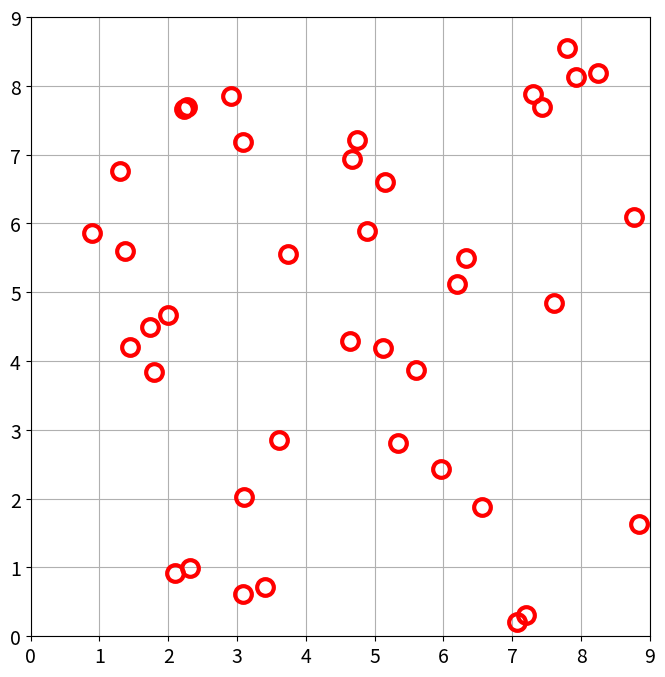
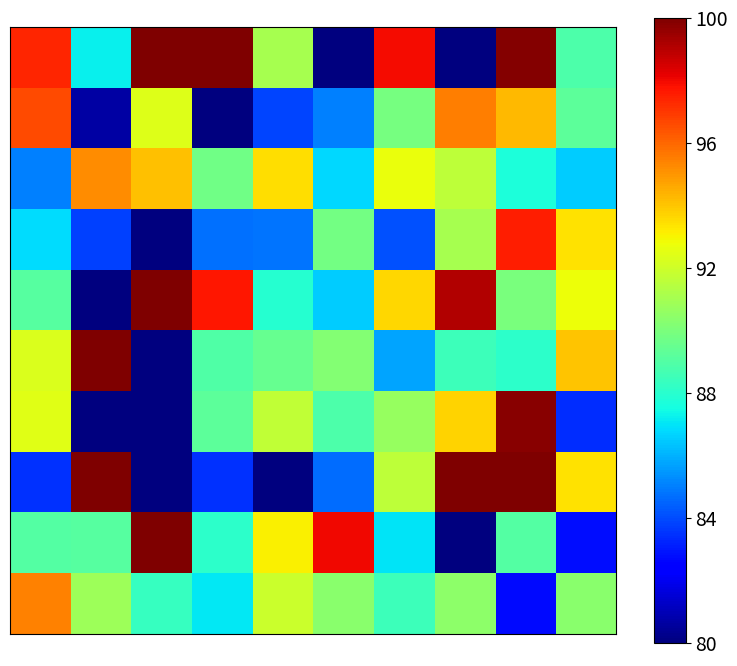

The script that saved these images, in order:
# -*- coding: utf-8 -*-
"""
Created on Tue Mar 24 19:25:44 2020

[redacted]
"""

import numpy as np
import matplotlib.pyplot as plt
np.random.seed(seed=1)

font = {'size'   : 14}    
plt.rc('font', **font)

#%%
nx = 10
ny = 10
xl = 9
yl = 9
xlo = 9
ylo = 9

dx = xl/(nx-1)
dy = yl/(ny-1)

nobs = 40
nvar = nx*ny

mu = 0
sigma2 = 5.0
std = np.sqrt(sigma2)

sigma2o = 7.0
stdo = np.sqrt(sigma2o)

maxiter = 50
tol = 1e-3
ischeme = 2

#%%
v = np.random.normal(mu,std,nvar)
xb = 90 + v

v = np.random.normal(mu,stdo,nobs)
Z = 87 + v

x = np.linspace(0,xl,nx)
y = np.linspace(0,yl,ny)

H = np.zeros((nobs,nvar))
Zx = np.zeros((nobs))
Zy = np.zeros((nobs))

Zx = np.random.rand(nobs)*xlo
Zy = np.random.rand(nobs)*ylo

#%%
for n in range(nobs):
    zx = np.random.rand(1)*xl
    zy = np.random.rand(1)*yl
    
    Zx[n] = zx
    Zy[n] = zy
    
    
    j = int(zx/dx) 
    i = int(zy/dy)

    a = (zx - x[j])/dx
    abar = (x[j+1] - zx)/dx
    b = (zy - y[i])/dy
    bbar = (y[i+1] - zy)/dy

    k = i*nx + j
    
    H[n,k] = abar*bbar
    H[n,k+1] = a*bbar
    H[n,k+nx] = abar*b
    H[n,k+nx+1] = a*b

#%%
fig,ax = plt.subplots(1,1,figsize=(8,7))
ax.plot(Zx,Zy,'ro',fillstyle='none',markersize=12,markeredgewidth=3)
ax.grid()
ax.set_aspect('equal')
ax.set_xlim([0,9])
ax.set_ylim([0,9])
ax.set_xticks([0,1,2,3,4,5,6,7,8,9])
ax.set_yticks([0,1,2,3,4,5,6,7,8,9])
plt.show()
fig.tight_layout()
fig.savefig('p4_scatter.pdf')

#%%
d = Z - H @ xb
R = sigma2o*np.eye(nobs)
xt = 90*np.ones(nvar)
xtb = xt - xb #- np.mean(xb)
B = xtb.reshape(-1,1) @ xtb.reshape(1,-1)
#B = np.cov(B)

#%%
l = np.linalg.pinv(B) + H.T @ np.linalg.pinv(R) @ H
r = H.T @ np.linalg.pinv(R) @ d
deltax = np.linalg.pinv(l) @ r

xa = xb + deltax

vmin = 80
vmax = 100
fig,ax = plt.subplots(1,1,figsize=(8,7))
cs = ax.imshow(xa.reshape(nx,ny),cmap='jet',vmin=vmin,vmax=vmax)
ax.set_xticks([])
ax.set_yticks([])
fig.colorbar(cs, ax=ax, shrink=0.95,ticks=np.linspace(vmin,vmax,6))
plt.show()
fig.tight_layout()
fig.savefig('p4_contour.pdf')